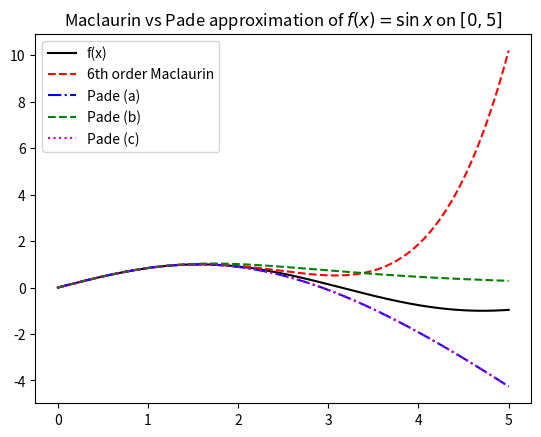
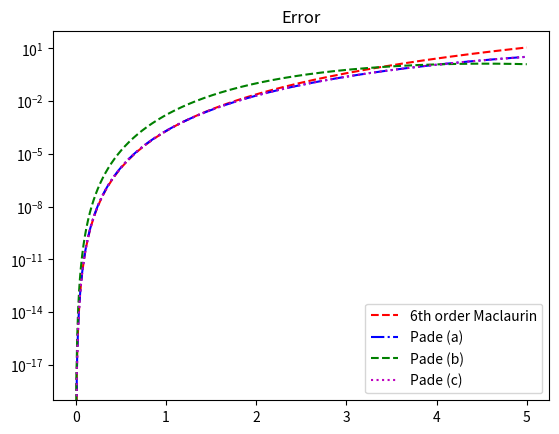

Reproduce these figures in Python, in order.
import numpy as np
import matplotlib.pyplot as plt


def driver():
    # define functions to plot error
    f_real = lambda x: np.sin(x)
    t6 = lambda x: x - (x**3) / 6 + (x**5) / 120

    p33 = lambda x: (x - 7 / 60 * x**3) / (1 + 1 / 20 * x**2)
    p24 = lambda x: (x) / (1 + 1 / 6 * x**2 + 7 / 360 * x**4)
    p42 = lambda x: (x - 7 / 60 * x**3) / (1 + 1 / 20 * x**2)

    # Interval of interest
    a = 0
    b = 5

    #  Number of points you want to sample in [a,b]
    N = 1000
    xeval = np.linspace(a, b, N + 1)
    fex = f_real(xeval)
    ft6 = t6(xeval)
    fp33 = p33(xeval)
    fp24 = p24(xeval)
    fp42 = p42(xeval)

    plt.figure()
    plt.plot(xeval, fex, "k-", label="f(x)")
    plt.plot(xeval, ft6, "r--", label="6th order Maclaurin")
    plt.plot(xeval, fp33, "b-.", label="Pade (a)")
    plt.plot(xeval, fp24, "g--", label="Pade (b)")
    plt.plot(xeval, fp42, "m:", label="Pade (c)")
    plt.title("Maclaurin vs Pade approximation of $f(x)= \sin{x}$ on $[0,5]$")
    plt.legend()
    plt.show

    plt.figure()
    ft6err = abs(ft6 - fex)
    fp33err = abs(fp33 - fex)
    fp24err = abs(fp24 - fex)
    fp42err = abs(fp42 - fex)
    plt.semilogy(xeval, ft6err, "r--", label="6th order Maclaurin")
    plt.semilogy(xeval, fp33err, "b-.", label="Pade (a)")
    plt.semilogy(xeval, fp24err, "g--", label="Pade (b)")
    plt.semilogy(xeval, fp42err, "m:", label="Pade (c)")
    plt.title("Error")
    plt.legend()
    plt.show()
    return


if __name__ == "__main__":
    driver()
